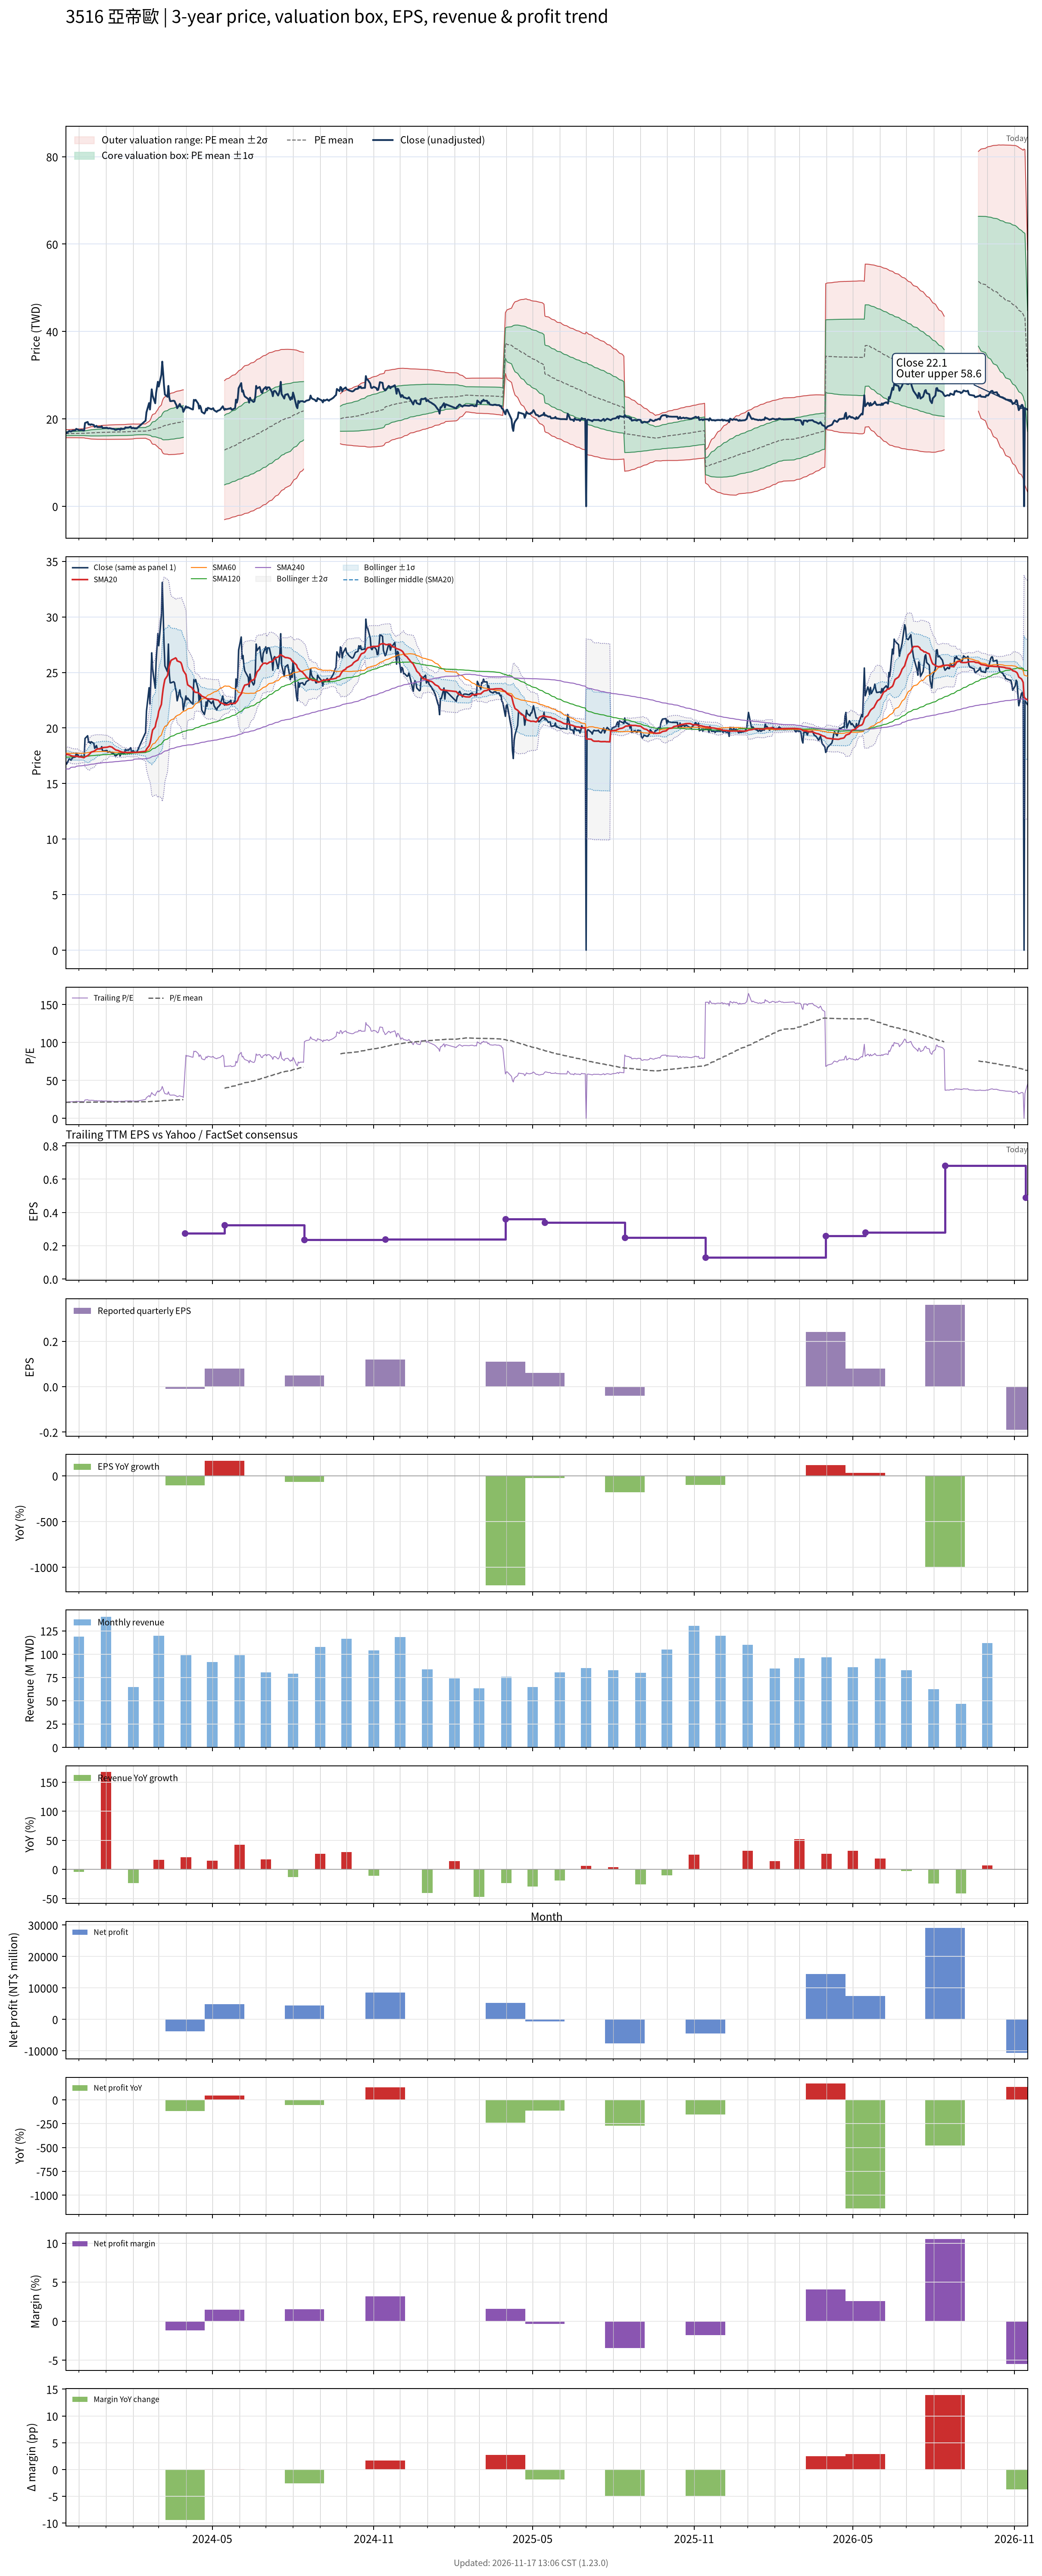

The file beside this chart, header and first rows:
# chart-version: skill-stock-dynamic-val…
date, close, available_date, period_end, eps, ttm_eps, pe, pe_mean, pe_std, price_m2, price_m1, price_mean, price_p1, price_p2, forward_eps, forward_pe, forward_pe_mean, forward_pe_std, forward_price_m2, forward_price_m1, forward_price_mean, forward_price_p1, forward_price_p2, sma20
2023-11-16, 16.9, 2023-11-14, 2023-09-30, 0.12, 0.7859, 21.5, 21.14, 0.5884, 15.69, 16.15, 16.61, 17.08, 17.54, , , , , , , , , , 17.67
2023-11-17, 16.75, 2023-11-14, 2023-09-30, 0.12, 0.7859, 21.31, 21.15, 0.5879, 15.69, 16.16, 16.62, 17.08, 17.54, , , , , , , , , , 17.62
2023-11-20, 17.24, 2023-11-14, 2023-09-30, 0.12, 0.7859, 21.94, 21.16, 0.5912, 15.7, 16.16, 16.62, 17.09, 17.55, , , , , , , , , , 17.58
2023-11-21, 17.19, 2023-11-14, 2023-09-30, 0.12, 0.7859, 21.88, 21.16, 0.5948, 15.7, 16.16, 16.63, 17.1, 17.56, , , , , , , , , , 17.55
2023-11-22, 17.09, 2023-11-14, 2023-09-30, 0.12, 0.7859, 21.75, 21.17, 0.5966, 15.7, 16.17, 16.64, 17.1, 17.57, , , , , , , , , , 17.51
2023-11-23, 17.24, 2023-11-14, 2023-09-30, 0.12, 0.7859, 21.94, 21.18, 0.5983, 15.7, 16.17, 16.64, 17.11, 17.59, , , , , , , , , , 17.48
2023-11-24, 17.34, 2023-11-14, 2023-09-30, 0.12, 0.7859, 22.06, 21.19, 0.6033, 15.7, 16.18, 16.65, 17.13, 17.6, , , , , , , , , , 17.46
2023-11-27, 17.39, 2023-11-14, 2023-09-30, 0.12, 0.7859, 22.12, 21.2, 0.6086, 15.7, 16.18, 16.66, 17.14, 17.62, , , , , , , , , , 17.45
2023-11-28, 17.73, 2023-11-14, 2023-09-30, 0.12, 0.7859, 22.56, 21.21, 0.6205, 15.69, 16.18, 16.67, 17.15, 17.64, , , , , , , , , , 17.45
2023-11-29, 17.58, 2023-11-14, 2023-09-30, 0.12, 0.7859, 22.38, 21.22, 0.6289, 15.68, 16.18, 16.67, 17.17, 17.66, , , , , , , , , , 17.45
2023-11-30, 17.58, 2023-11-14, 2023-09-30, 0.12, 0.7859, 22.38, 21.22, 0.6375, 15.68, 16.18, 16.68, 17.18, 17.68, , , , , , , , , , 17.43
2023-12-01, 17.39, 2023-11-14, 2023-09-30, 0.12, 0.7859, 22.12, 21.23, 0.6428, 15.67, 16.18, 16.68, 17.19, 17.7, , , , , , , , , , 17.41
2023-12-04, 17.49, 2023-11-14, 2023-09-30, 0.12, 0.7859, 22.25, 21.24, 0.6495, 15.67, 16.18, 16.69, 17.2, 17.71, , , , , , , , , , 17.38
2023-12-05, 17.44, 2023-11-14, 2023-09-30, 0.12, 0.7859, 22.19, 21.25, 0.6549, 15.67, 16.18, 16.7, 17.21, 17.73, , , , , , , , , , 17.36
2023-12-06, 17.34, 2023-11-14, 2023-09-30, 0.12, 0.7859, 22.06, 21.25, 0.6591, 15.66, 16.18, 16.7, 17.22, 17.74, , , , , , , , , , 17.35
2023-12-07, 17.34, 2023-11-14, 2023-09-30, 0.12, 0.7859, 22.06, 21.26, 0.6632, 15.66, 16.18, 16.71, 17.23, 17.75, , , , , , , , , , 17.34
2023-12-08, 19.06, 2023-11-14, 2023-09-30, 0.12, 0.7859, 24.25, 21.28, 0.7167, 15.6, 16.16, 16.72, 17.29, 17.85, , , , , , , , , , 17.41
2023-12-11, 19.3, 2023-11-14, 2023-09-30, 0.12, 0.7859, 24.56, 21.31, 0.7765, 15.52, 16.13, 16.74, 17.35, 17.96, , , , , , , , , , 17.5
2023-12-12, 18.71, 2023-11-14, 2023-09-30, 0.12, 0.7859, 23.81, 21.32, 0.8093, 15.49, 16.12, 16.76, 17.39, 18.03, , , , , , , , , , 17.57
2023-12-13, 18.76, 2023-11-14, 2023-09-30, 0.12, 0.7859, 23.88, 21.35, 0.8421, 15.45, 16.11, 16.77, 17.44, 18.1, , , , , , , , , , 17.64
2023-12-14, 18.61, 2023-11-14, 2023-09-30, 0.12, 0.7859, 23.69, 21.36, 0.8687, 15.42, 16.11, 16.79, 17.47, 18.15, , , , , , , , , , 17.73
2023-12-15, 18.76, 2023-11-14, 2023-09-30, 0.12, 0.7859, 23.88, 21.38, 0.8984, 15.39, 16.1, 16.8, 17.51, 18.22, , , , , , , , , , 17.83
2023-12-18, 18.61, 2023-11-14, 2023-09-30, 0.12, 0.7859, 23.69, 21.4, 0.9221, 15.37, 16.1, 16.82, 17.55, 18.27, , , , , , , , , , 17.9
2023-12-19, 18.17, 2023-11-14, 2023-09-30, 0.12, 0.7859, 23.12, 21.42, 0.9353, 15.36, 16.1, 16.83, 17.57, 18.3, , , , , , , , , , 17.95
2023-12-20, 18.27, 2023-11-14, 2023-09-30, 0.12, 0.7859, 23.25, 21.44, 0.9501, 15.35, 16.1, 16.85, 17.59, 18.34, , , , , , , , , , 18.01
2023-12-21, 18.42, 2023-11-14, 2023-09-30, 0.12, 0.7859, 23.44, 21.45, 0.9675, 15.34, 16.1, 16.86, 17.62, 18.38, , , , , , , , , , 18.06
2023-12-22, 18.12, 2023-11-14, 2023-09-30, 0.12, 0.7859, 23.06, 21.47, 0.9786, 15.33, 16.1, 16.87, 17.64, 18.41, , , , , , , , , , 18.1
2023-12-25, 18.12, 2023-11-14, 2023-09-30, 0.12, 0.7859, 23.06, 21.48, 0.9893, 15.33, 16.1, 16.88, 17.66, 18.44, , , , , , , , , , 18.14
2023-12-26, 18.12, 2023-11-14, 2023-09-30, 0.12, 0.7859, 23.06, 21.5, 0.9994, 15.32, 16.11, 16.89, 17.68, 18.46, , , , , , , , , , 18.16
2023-12-27, 18.32, 2023-11-14, 2023-09-30, 0.12, 0.7859, 23.31, 21.51, 1.013, 15.32, 16.11, 16.91, 17.7, 18.5, , , , , , , , , , 18.2
2023-12-28, 17.93, 2023-11-14, 2023-09-30, 0.12, 0.7859, 22.81, 21.53, 1.019, 15.32, 16.12, 16.92, 17.72, 18.52, , , , , , , , , , 18.21
2023-12-29, 17.93, 2023-11-14, 2023-09-30, 0.12, 0.7859, 22.81, 21.54, 1.026, 15.31, 16.12, 16.93, 17.73, 18.54, , , , , , , , , , 18.24
2024-01-02, 17.98, 2023-11-14, 2023-09-30, 0.12, 0.7859, 22.88, 21.55, 1.033, 15.31, 16.12, 16.94, 17.75, 18.56, , , , , , , , , , 18.27
2024-01-03, 17.83, 2023-11-14, 2023-09-30, 0.12, 0.7859, 22.69, 21.56, 1.037, 15.31, 16.13, 16.95, 17.76, 18.58, , , , , , , , , , 18.29
2024-01-04, 17.83, 2023-11-14, 2023-09-30, 0.12, 0.7859, 22.69, 21.57, 1.042, 15.32, 16.13, 16.95, 17.77, 18.59, , , , , , , , , , 18.31
2024-01-05, 17.88, 2023-11-14, 2023-09-30, 0.12, 0.7859, 22.75, 21.59, 1.047, 15.32, 16.14, 16.96, 17.79, 18.61, , , , , , , , , , 18.34
2024-01-08, 17.73, 2023-11-14, 2023-09-30, 0.12, 0.7859, 22.56, 21.6, 1.051, 15.32, 16.15, 16.97, 17.8, 18.62, , , , , , , , , , 18.27
2024-01-09, 17.73, 2023-11-14, 2023-09-30, 0.12, 0.7859, 22.56, 21.61, 1.054, 15.32, 16.15, 16.98, 17.81, 18.64, , , , , , , , , , 18.19
2024-01-10, 17.68, 2023-11-14, 2023-09-30, 0.12, 0.7859, 22.5, 21.62, 1.057, 15.33, 16.16, 16.99, 17.82, 18.65, , , , , , , , , , 18.14
2024-01-11, 17.53, 2023-11-14, 2023-09-30, 0.12, 0.7859, 22.31, 21.62, 1.059, 15.33, 16.16, 16.99, 17.83, 18.66, , , , , , , , , , 18.08
2024-01-12, 17.49, 2023-11-14, 2023-09-30, 0.12, 0.7859, 22.25, 21.63, 1.06, 15.33, 16.17, 17, 17.83, 18.67, , , , , , , , , , 18.02
2024-01-15, 17.68, 2023-11-14, 2023-09-30, 0.12, 0.7859, 22.5, 21.64, 1.062, 15.34, 16.17, 17.01, 17.84, 18.68, , , , , , , , , , 17.97
2024-01-16, 17.68, 2023-11-14, 2023-09-30, 0.12, 0.7859, 22.5, 21.65, 1.065, 15.34, 16.18, 17.01, 17.85, 18.69, , , , , , , , , , 17.92
2024-01-17, 17.49, 2023-11-14, 2023-09-30, 0.12, 0.7859, 22.25, 21.65, 1.062, 15.34, 16.18, 17.01, 17.85, 18.68, , , , , , , , , , 17.89
2024-01-18, 17.83, 2023-11-14, 2023-09-30, 0.12, 0.7859, 22.69, 21.65, 1.063, 15.34, 16.18, 17.01, 17.85, 18.68, , , , , , , , , , 17.87
2024-01-19, 17.68, 2023-11-14, 2023-09-30, 0.12, 0.7859, 22.5, 21.66, 1.066, 15.34, 16.18, 17.02, 17.86, 18.69, , , , , , , , , , 17.83
2024-01-22, 17.73, 2023-11-14, 2023-09-30, 0.12, 0.7859, 22.56, 21.66, 1.069, 15.34, 16.18, 17.02, 17.86, 18.7, , , , , , , , , , 17.81
2024-01-23, 18.07, 2023-11-14, 2023-09-30, 0.12, 0.7859, 23, 21.67, 1.076, 15.34, 16.19, 17.03, 17.88, 18.72, , , , , , , , , , 17.81
2024-01-24, 17.98, 2023-11-14, 2023-09-30, 0.12, 0.7859, 22.88, 21.69, 1.081, 15.34, 16.19, 17.04, 17.89, 18.74, , , , , , , , , , 17.8
2024-01-25, 18.03, 2023-11-14, 2023-09-30, 0.12, 0.7859, 22.94, 21.7, 1.086, 15.35, 16.2, 17.05, 17.91, 18.76, , , , , , , , , , 17.78
2024-01-26, 17.98, 2023-11-14, 2023-09-30, 0.12, 0.7859, 22.88, 21.72, 1.087, 15.36, 16.22, 17.07, 17.92, 18.78, , , , , , , , , , 17.79
2024-01-29, 18.22, 2023-11-14, 2023-09-30, 0.12, 0.7859, 23.19, 21.74, 1.088, 15.38, 16.23, 17.09, 17.94, 18.8, , , , , , , , , , 17.8
2024-01-30, 17.88, 2023-11-14, 2023-09-30, 0.12, 0.7859, 22.75, 21.76, 1.088, 15.39, 16.25, 17.1, 17.96, 18.81, , , , , , , , , , 17.8
2024-01-31, 17.88, 2023-11-14, 2023-09-30, 0.12, 0.7859, 22.75, 21.78, 1.087, 15.41, 16.26, 17.11, 17.97, 18.82, , , , , , , , , , 17.8
2024-02-01, 17.98, 2023-11-14, 2023-09-30, 0.12, 0.7859, 22.88, 21.79, 1.088, 15.42, 16.27, 17.13, 17.98, 18.84, , , , , , , , , , 17.81
2024-02-02, 17.83, 2023-11-14, 2023-09-30, 0.12, 0.7859, 22.69, 21.82, 1.064, 15.48, 16.31, 17.15, 17.99, 18.82, , , , , , , , , , 17.8
2024-02-05, 17.83, 2023-11-14, 2023-09-30, 0.12, 0.7859, 22.69, 21.85, 1.041, 15.54, 16.35, 17.17, 17.99, 18.81, , , , , , , , , , 17.81
2024-02-15, 19.6, 2023-11-14, 2023-09-30, 0.12, 0.7859, 24.94, 21.9, 1.043, 15.57, 16.39, 17.21, 18.03, 18.85, , , , , , , , , , 17.9
2024-02-16, 21.51, 2023-11-14, 2023-09-30, 0.12, 0.7859, 27.38, 21.97, 1.137, 15.48, 16.37, 17.26, 18.16, 19.05, , , , , , , , , , 18.09
... 667 more rows
